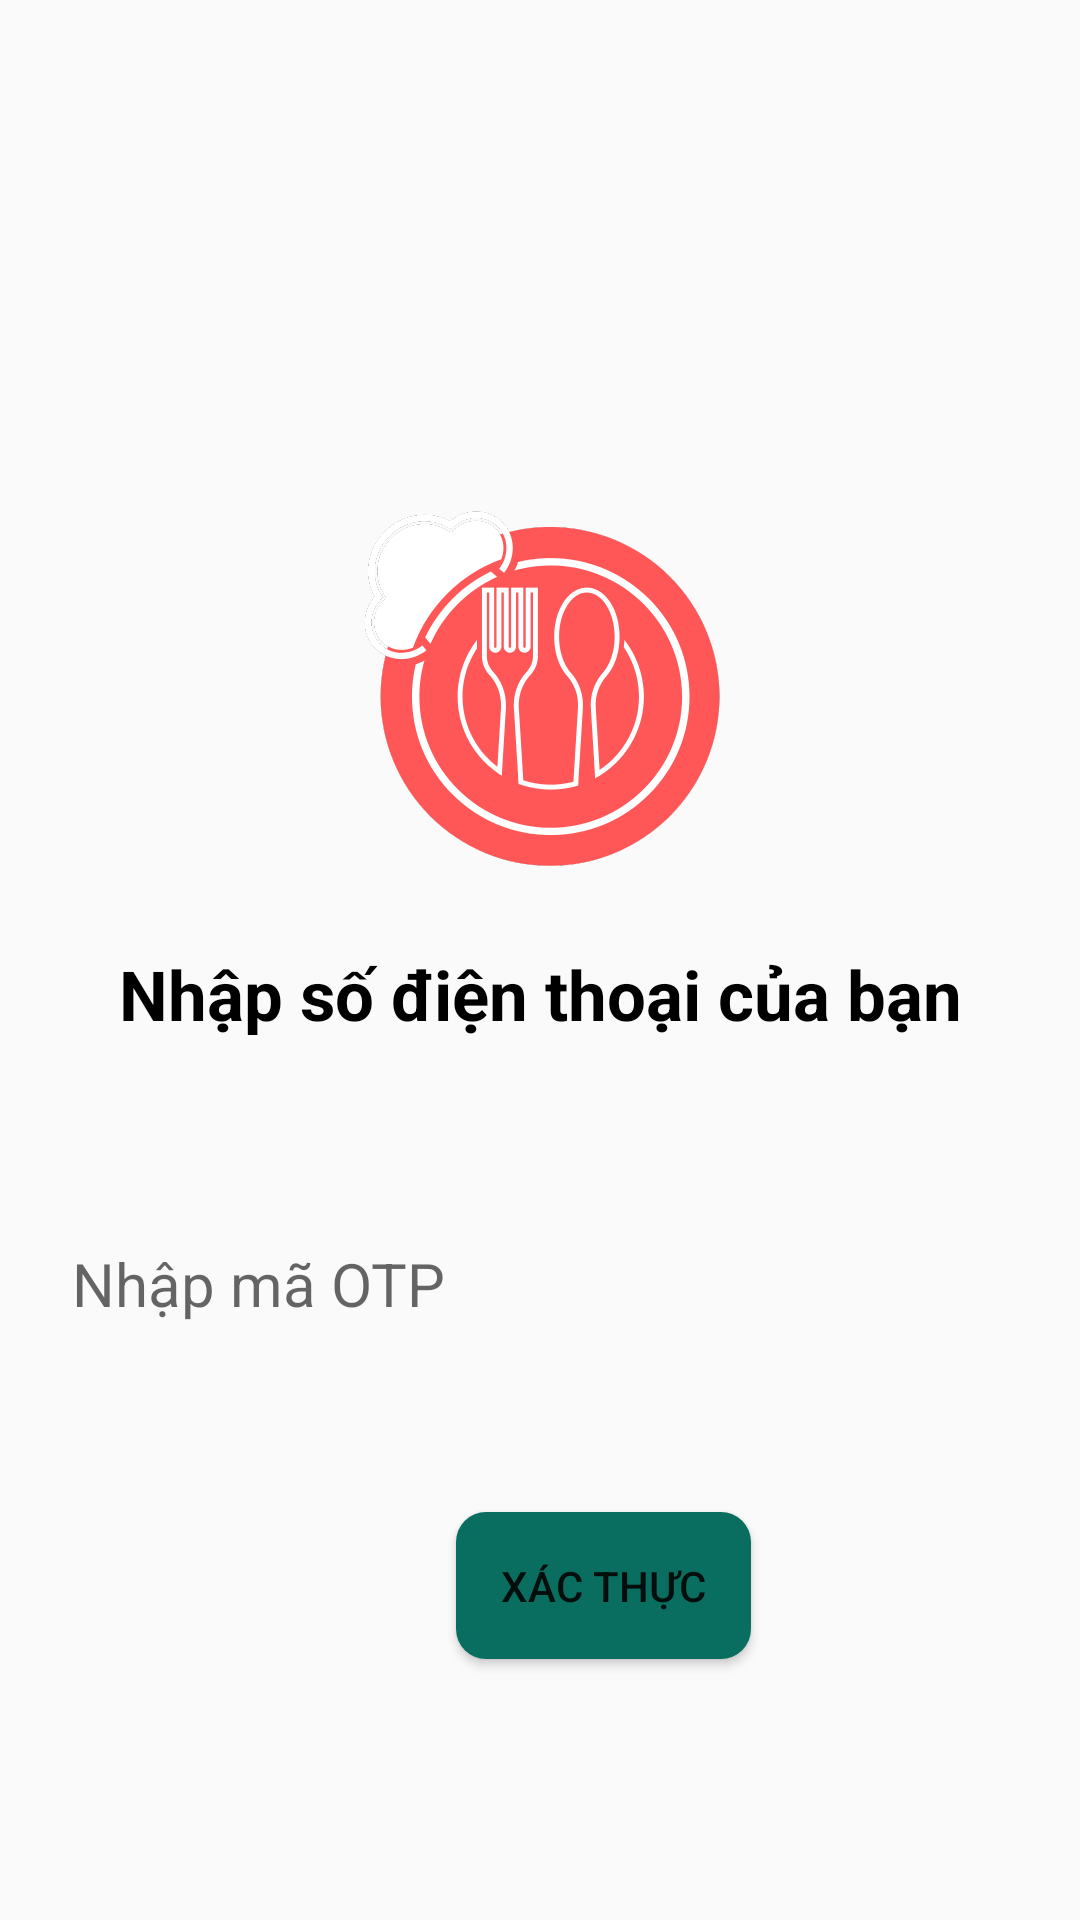

Android layout source for this screen:
<!-- AndroidManifest.xml: application theme AppTheme -->
<!-- res/layout/activity_o_t_p_verify.xml -->
<?xml version="1.0" encoding="utf-8"?>
<androidx.constraintlayout.widget.ConstraintLayout xmlns:android="http://schemas.android.com/apk/res/android"
    xmlns:app="http://schemas.android.com/apk/res-auto"
    xmlns:tools="http://schemas.android.com/tools"
    android:layout_width="match_parent"
    android:layout_height="match_parent"
    tools:context=".OTPVerify"
    android:background="@drawable/back5"
    android:orientation="horizontal">

    <ImageView
        android:id="@+id/sharedocument"
        android:layout_width="match_parent"
        android:layout_height="154dp"
        android:layout_marginTop="152dp"
        android:src="@drawable/logo2"
        app:layout_constraintTop_toTopOf="parent"
        tools:ignore="MissingConstraints"
        tools:layout_editor_absoluteX="10dp" />

    <EditText
        android:id="@+id/verify_code_edit"
        android:layout_width="370dp"
        android:layout_height="80dp"
        android:layout_marginStart="24dp"
        android:layout_marginTop="388dp"
        android:background="@drawable/eddittext_style"
        android:hint="Nhập mã OTP"
        android:inputType="phone"
        android:textSize="20sp"
        app:layout_constraintStart_toStartOf="parent"
        app:layout_constraintTop_toTopOf="parent"
        tools:ignore="MissingConstraints" />

    <Button
        android:id="@+id/verifycode_btn"
        android:layout_width="0dp"
        android:layout_height="wrap_content"

        android:layout_marginStart="152dp"
        android:layout_marginTop="36dp"

        android:background="@drawable/button_style_sign_up"

        android:gravity="center"
        android:text="Xác thực"

        android:textColor="@color/colorText"
        app:layout_constraintStart_toStartOf="parent"
        app:layout_constraintTop_toBottomOf="@+id/verify_code_edit"
        tools:ignore="MissingConstraints" />

    <TextView
        android:id="@+id/PhoneTv"
        android:layout_width="match_parent"
        android:layout_height="wrap_content"
        android:layout_marginTop="316dp"
        android:text="Nhập số điện thoại của bạn"
        android:gravity="center"
        android:textSize="23dp"
        android:textStyle="bold"
        android:textColor="@color/colorPrimaryDark"
        app:layout_constraintStart_toStartOf="parent"
        app:layout_constraintTop_toTopOf="parent"
        tools:ignore="MissingConstraints" />


</androidx.constraintlayout.widget.ConstraintLayout>
<!-- resources referenced by this layout -->
<resources>
  <color name="colorPrimaryDark">#000000</color>
  <!-- drawable button_style_sign_up (drawable) -->
  <?xml version="1.0" encoding="utf-8"?>
  <shape xmlns:android="http://schemas.android.com/apk/res/android">
      <corners android:radius="10dp"></corners>
      <padding android:bottom="15dp" android:left="15dp" android:right="15dp"
          android:top="15dp"/>
      <solid android:color="#096E5F"/>
  
  </shape>
  <!-- drawable logo2: png bitmap (drawable, 32474 bytes) -->
  <style name="AppTheme" parent="Theme.AppCompat.Light.NoActionBar">
          
          <item name="colorPrimary">@color/colorPrimary</item>
          <item name="colorPrimaryDark">@color/colorPrimaryDark</item>
          <item name="colorAccent">@color/colorAccent</item>
          <item name="android:windowFullscreen">true</item>
          <item name="android:windowNoTitle">true</item>
      </style>
  <color name="colorPrimary">#ff5353</color>
  <color name="colorAccent">#fb7574</color>
</resources>
